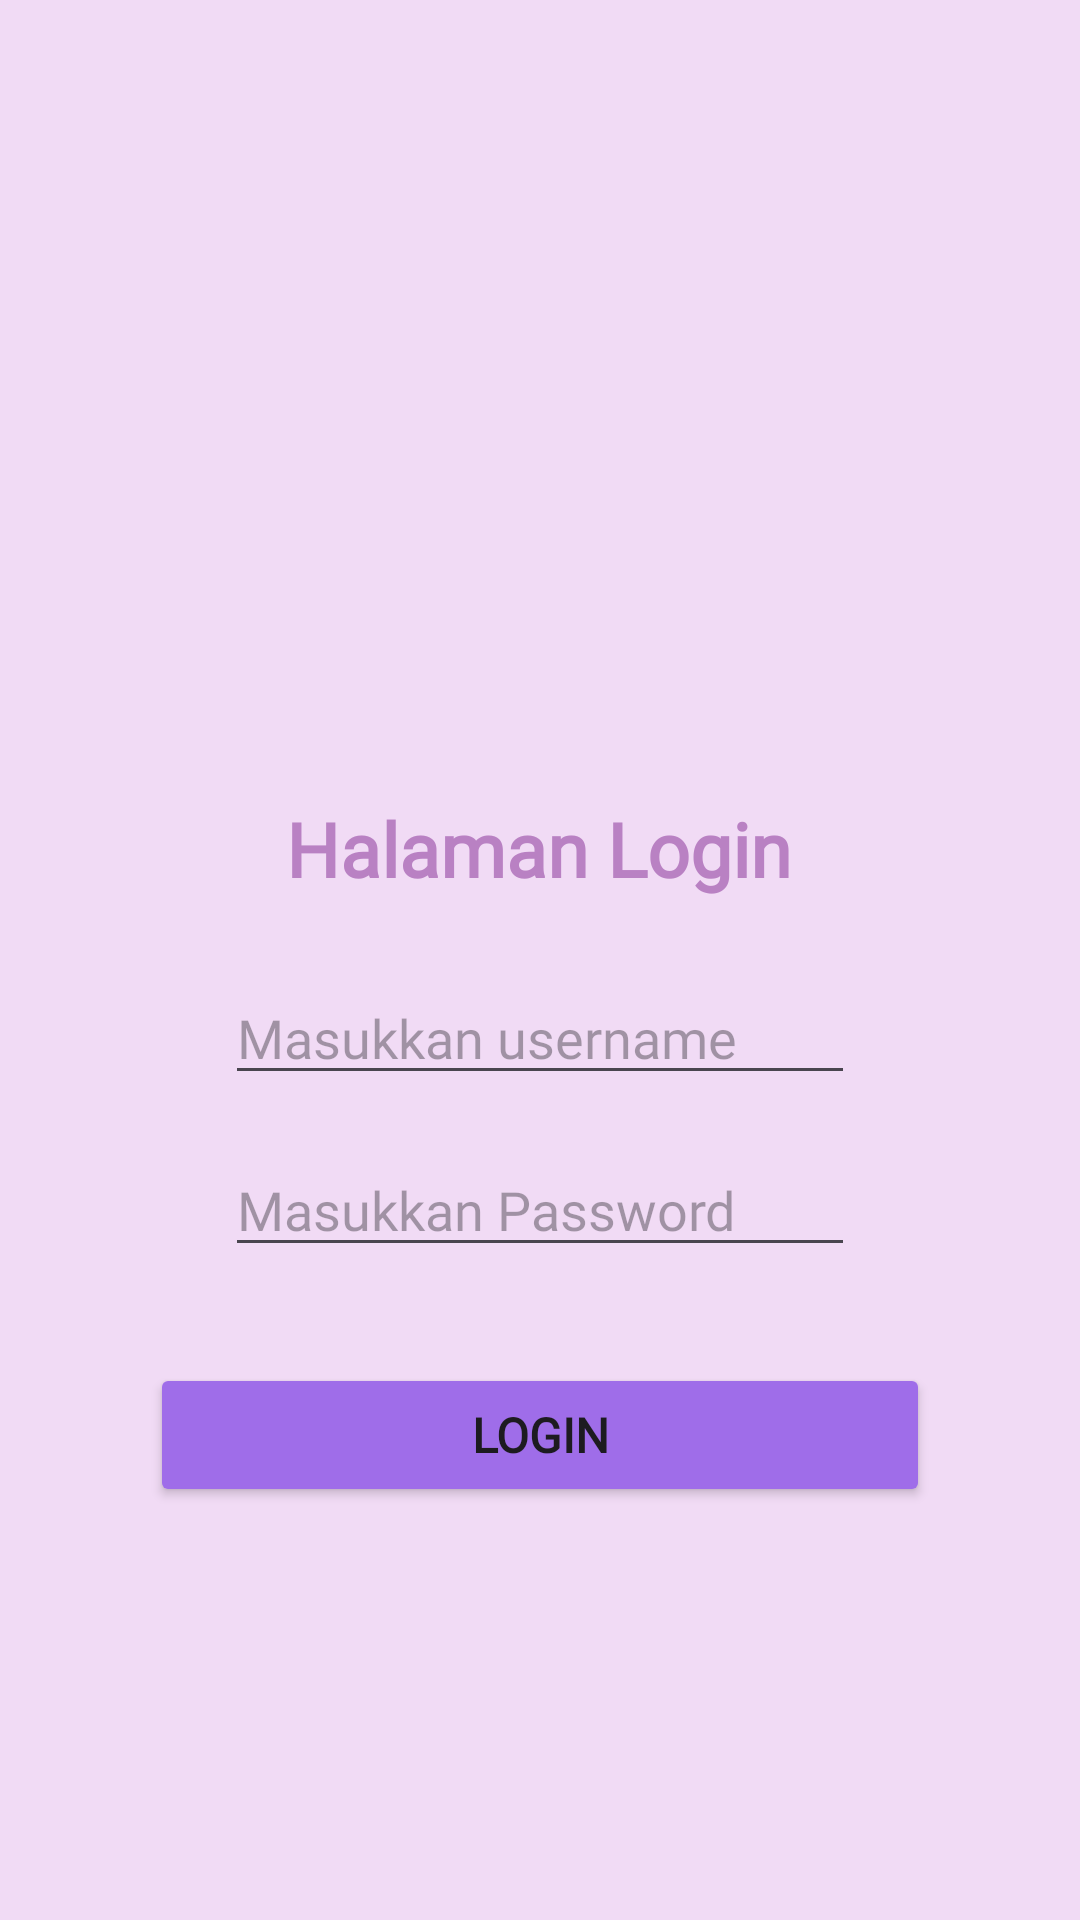

Write the Android layout XML for this screen, with the resource values it uses.
<!-- AndroidManifest.xml: application theme Theme.Cinta_3TIC -->
<!-- res/layout/activity_login.xml -->
<?xml version="1.0" encoding="utf-8"?>
<androidx.constraintlayout.widget.ConstraintLayout xmlns:android="http://schemas.android.com/apk/res/android"
    xmlns:app="http://schemas.android.com/apk/res-auto"
    xmlns:tools="http://schemas.android.com/tools"
    android:id="@+id/main"
    android:layout_width="match_parent"
    android:layout_height="match_parent"
    android:background="#229C27B0"
    tools:context=".LoginActivity">

    <TextView
        android:id="@+id/textView"
        android:layout_width="wrap_content"
        android:layout_height="wrap_content"
        android:layout_marginTop="44dp"
        android:fontFamily="@font/comicrelief_regular"
        android:text="Halaman Login"
        android:textColor="#B981C3"
        android:textSize="25dp"
        android:textStyle="bold"
        app:layout_constraintEnd_toEndOf="parent"
        app:layout_constraintHorizontal_bias="0.497"
        app:layout_constraintStart_toStartOf="parent"
        app:layout_constraintTop_toBottomOf="@+id/imageView" />

    <EditText
        android:id="@+id/edtUsername"
        android:layout_width="wrap_content"
        android:layout_height="wrap_content"
        android:layout_marginTop="24dp"
        android:ems="10"
        android:fontFamily="@font/comicrelief_regular"
        android:hint="Masukkan username"
        android:inputType="text"
        app:layout_constraintEnd_toEndOf="parent"
        app:layout_constraintStart_toStartOf="parent"
        app:layout_constraintTop_toBottomOf="@+id/textView" />

    <EditText
        android:id="@+id/edtPassword"
        android:layout_width="wrap_content"
        android:layout_height="wrap_content"
        android:layout_marginTop="16dp"
        android:ems="10"
        android:fontFamily="@font/comicrelief_regular"
        android:hint="Masukkan Password"
        android:inputType="textPassword"
        app:layout_constraintEnd_toEndOf="parent"
        app:layout_constraintStart_toStartOf="parent"
        app:layout_constraintTop_toBottomOf="@+id/edtUsername" />

    <Button
        android:id="@+id/btnLogin"
        android:layout_width="match_parent"
        android:layout_height="wrap_content"
        android:layout_marginHorizontal="50dp"
        android:layout_marginTop="32dp"
        android:backgroundTint="#9F6DE9"
        android:fontFamily="@font/comicrelief_regular"
        android:text="Login"
        android:textSize="16dp"
        android:textStyle="bold"
        app:layout_constraintEnd_toEndOf="parent"
        app:layout_constraintStart_toStartOf="parent"
        app:layout_constraintTop_toBottomOf="@+id/edtPassword" />

    <ImageView
        android:id="@+id/imageView"
        android:layout_width="111dp"
        android:layout_height="146dp"
        android:layout_marginTop="76dp"
        app:layout_constraintEnd_toEndOf="parent"
        app:layout_constraintStart_toStartOf="parent"
        app:layout_constraintTop_toTopOf="parent"
        app:srcCompat="@drawable/user" />

</androidx.constraintlayout.widget.ConstraintLayout>
<!-- resources referenced by this layout -->
<resources>
  <style name="Theme.Cinta_3TIC" parent="Base.Theme.Cinta_3TIC" />
  <style name="Base.Theme.Cinta_3TIC" parent="Theme.Material3.DayNight.NoActionBar">
          
          
      </style>
</resources>
